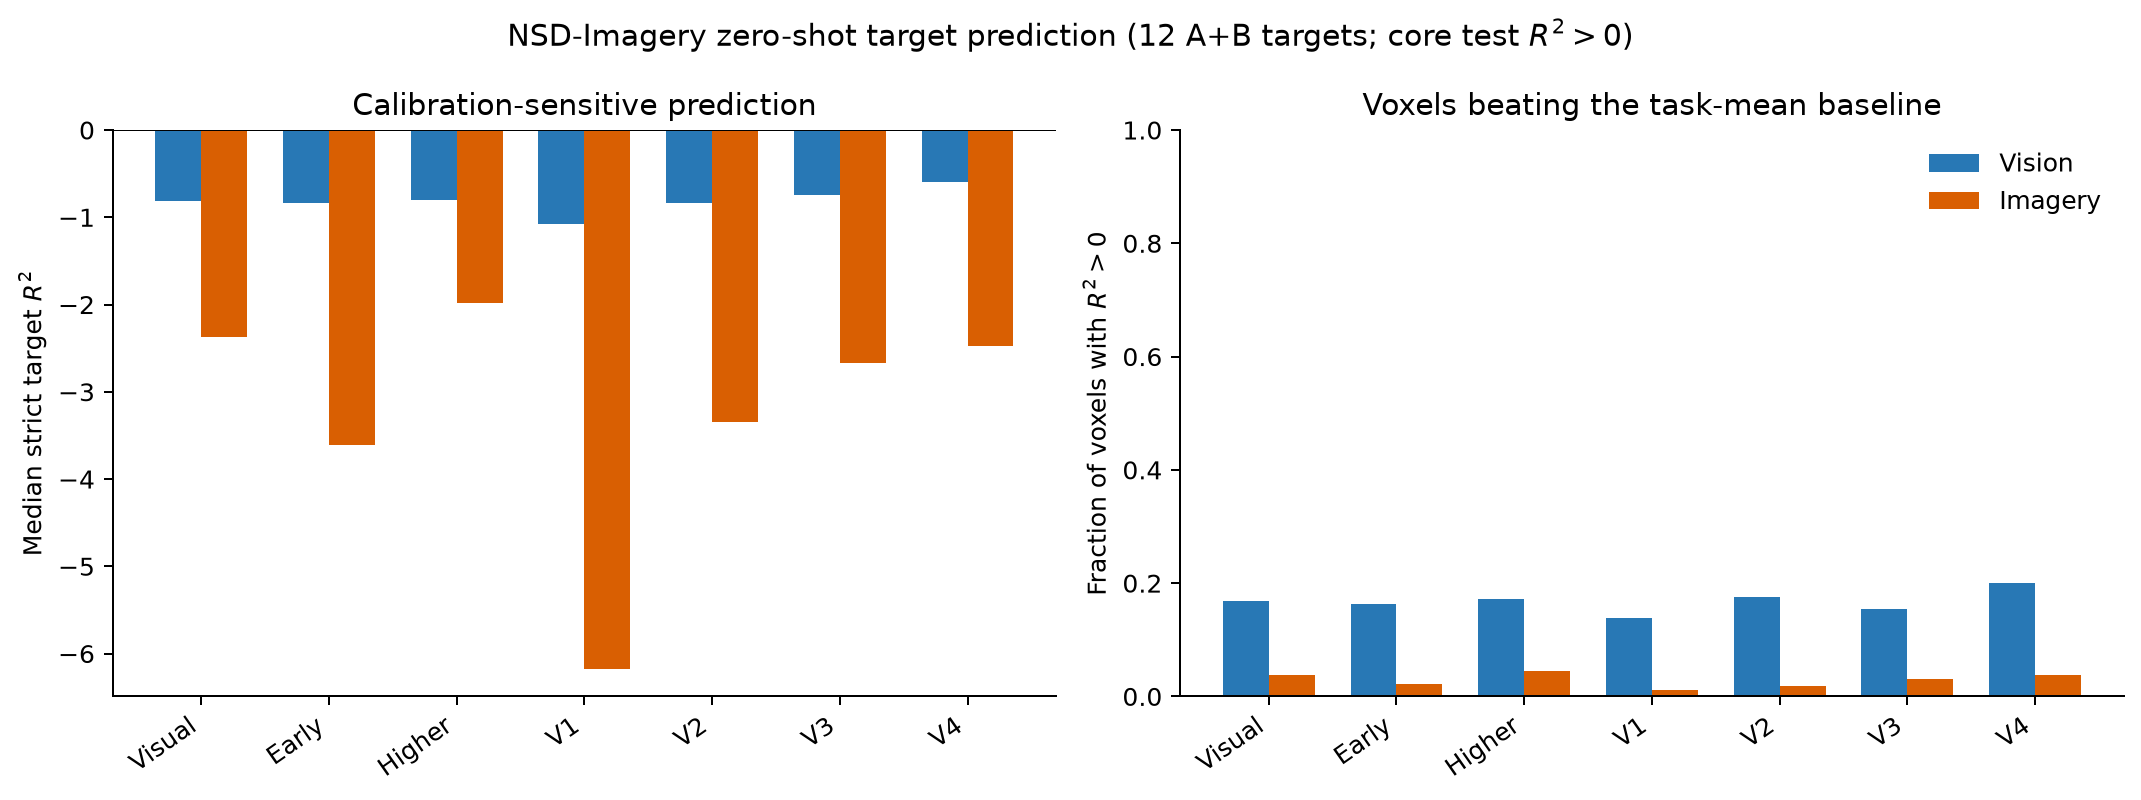

The table this chart was drawn from, first rows:
task, region, voxel_set, n_voxels, mean_voxel_target_r2, median_voxel_target_r2, fraction_positive_target_r2
vision, visual_cortex, all_visual_voxels, 15724, -1.372, -0.7353, 0.1598
vision, early_visual, all_visual_voxels, 4657, -1.347, -0.7707, 0.1561
vision, higher_visual, all_visual_voxels, 11067, -1.383, -0.7206, 0.1614
vision, V1, all_visual_voxels, 1350, -1.674, -1.012, 0.1356
vision, V2, all_visual_voxels, 1433, -1.211, -0.7228, 0.1668
vision, V3, all_visual_voxels, 1187, -1.294, -0.7282, 0.1449
vision, V4, all_visual_voxels, 687, -1.083, -0.5883, 0.1936
imagery, visual_cortex, all_visual_voxels, 15724, -3.821, -2.003, 0.04083
imagery, early_visual, all_visual_voxels, 4657, -5.47, -3.018, 0.02834
imagery, higher_visual, all_visual_voxels, 11067, -3.127, -1.704, 0.04608
imagery, V1, all_visual_voxels, 1350, -8.996, -5.364, 0.01333
imagery, V2, all_visual_voxels, 1433, -4.281, -2.69, 0.03001
imagery, V3, all_visual_voxels, 1187, -4.047, -2.378, 0.03454
imagery, V4, all_visual_voxels, 687, -3.484, -2.016, 0.04367
vision, visual_cortex, core_test_r2_gt_0, 12633, -1.479, -0.8115, 0.1693
vision, early_visual, core_test_r2_gt_0, 3994, -1.416, -0.8312, 0.1625
vision, higher_visual, core_test_r2_gt_0, 8639, -1.508, -0.8038, 0.1725
vision, V1, core_test_r2_gt_0, 1224, -1.746, -1.08, 0.1389
vision, V2, core_test_r2_gt_0, 1166, -1.284, -0.8313, 0.1758
vision, V3, core_test_r2_gt_0, 1035, -1.323, -0.7485, 0.1546
vision, V4, core_test_r2_gt_0, 569, -1.143, -0.5978, 0.2004
imagery, visual_cortex, core_test_r2_gt_0, 12633, -4.299, -2.375, 0.03736
imagery, early_visual, core_test_r2_gt_0, 3994, -6.074, -3.608, 0.02203
imagery, higher_visual, core_test_r2_gt_0, 8639, -3.478, -1.979, 0.04445
imagery, V1, core_test_r2_gt_0, 1224, -9.694, -6.182, 0.01062
imagery, V2, core_test_r2_gt_0, 1166, -4.865, -3.35, 0.01801
imagery, V3, core_test_r2_gt_0, 1035, -4.332, -2.666, 0.03092
imagery, V4, core_test_r2_gt_0, 569, -3.931, -2.476, 0.03866
